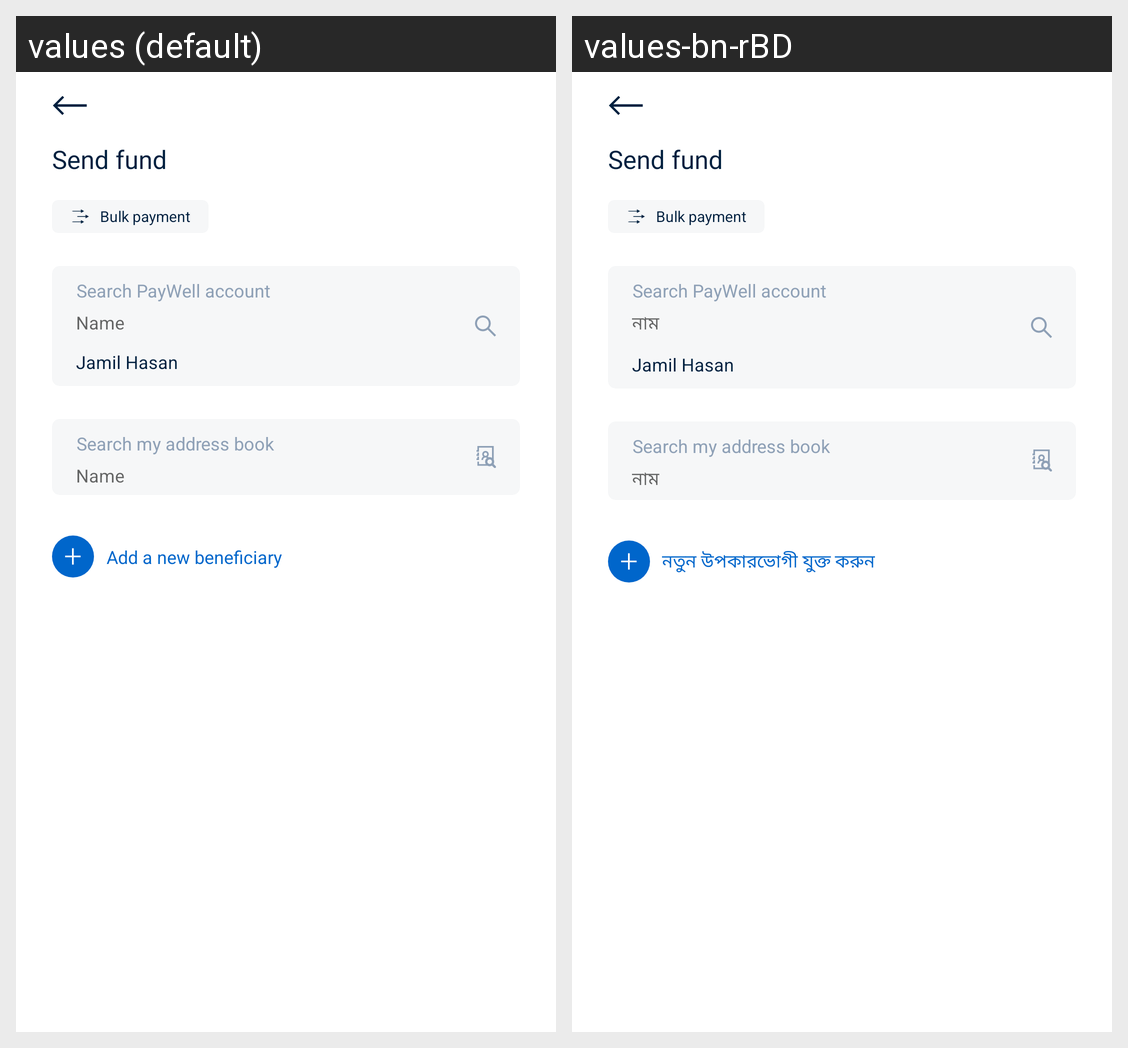

Locale-by-locale string values for the Android screen shown in this grid:
Android screen res/layout/business_send_fund_layout.xml rendered under 2 locales, left to right: values (default), values-bn-rBD. Device: Nexus 5 (rendered at 1080×1920; each locale shown at half size, 540×960, under a caption strip naming it); theme FullScreen.
Strings drawn on this screen, with the default value and each locale's value (text and hints the layout hard-codes, and strings that could not be matched under every locale, appear in the picture but are not listed):

name
  values: Name
  values-bn-rBD: নাম

send_fund
  values: Send fund
  values-bn-rBD: Send fund  [not translated; the default value is used]

add_a_new_beneficiary
  values: Add a new beneficiary
  values-bn-rBD: নতুন উপকারভোগী যুক্ত করুন
